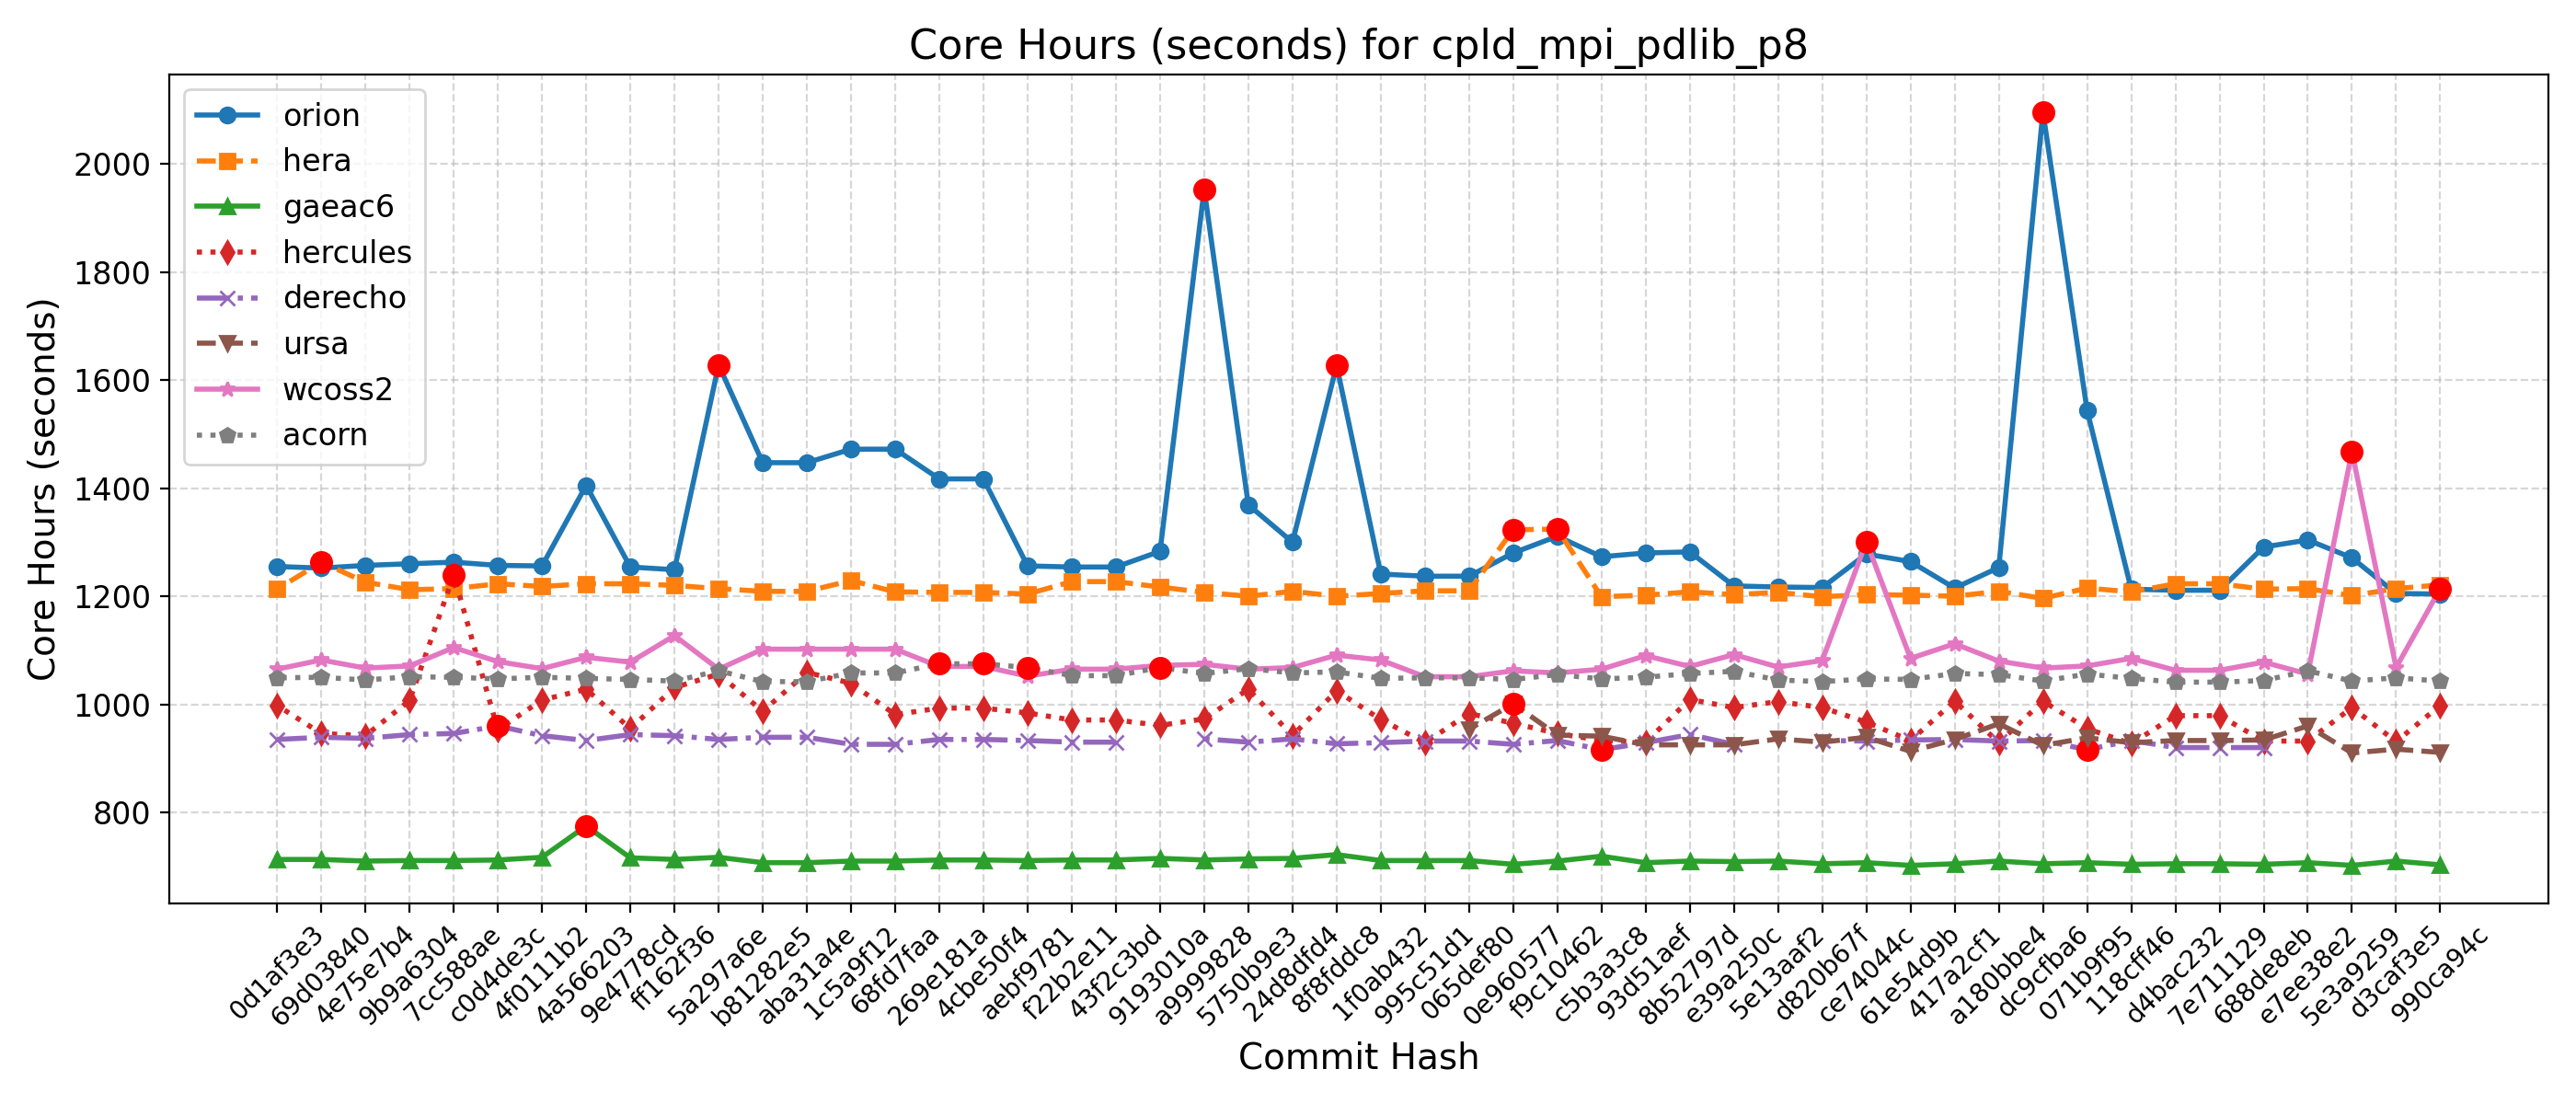

Data behind this chart, as committed beside it:
Hash, Date, Message, orion, hera, gaeac6, hercules, derecho, ursa, wcoss2, acorn
990ca94c, 2025-09-16, Update tests such that LSM and LANDICE a…, 1204, 1221, 703, 998, , 911, 1214, 1043
d3caf3e5, 2025-09-15, update mom6 to its main repo. 20250818 c…, 1205, 1214, 710, 931, , 917, 1068, 1049
5e3a9259, 2025-09-10, Introduce tuning parameter for convectiv…, 1271, 1201, 702, 994, , 910, 1468, 1043
e7ee38e2, 2025-09-08, Scale-aware 3DTKE EDMF and TTE-EDMF GFS …, 1304, 1214, 707, 932, , 960, 1056, 1062
688de8eb, 2025-09-04, Fix default cdmbgwd settings (#2788), 1291, 1213, 704, 932, 920, 934, 1078, 1044
7e711129, 2025-09-02, Use container with spack stack 1.9.2 (#2…, 1211, 1223, 705, 979, 920, 933, 1063, 1041
d4bac232, 2025-08-29, MPAS dycore + Atmosphere Generalization …, 1211, 1223, 705, 979, 920, 933, 1063, 1041
118cff46, 2025-08-25, Add FV3 grid mask for regional domains t…, 1213, 1208, 704, 927, 933, 929, 1085, 1048
071b9f95, 2025-08-22, Fix Restart IAU and Ultra-Low Reproducib…, 1544, 1215, 707, 955, 916, 938, 1071, 1056
dc9cfba6, 2025-08-19, Update CICE through 2025-07 and switch t…, 2096, 1196, 705, 1006, 933, 924, 1067, 1043
a180bbe4, 2025-08-15, FV3: Fix Prate_avg and UPP call freq + F…, 1253, 1209, 710, 929, 932, 964, 1080, 1055
417a2cf1, 2025-08-13, Fix conus13km tests restart and decompos…, 1215, 1200, 705, 1006, 935, 935, 1112, 1057
61e54d9b, 2025-08-11, Add two-way ocean-wave coupling feature …, 1264, 1202, 702, 933, 934, 913, 1085, 1046
ce74044c, 2025-08-06, Create a user-friendly "process model" t…, 1278, 1203, 707, 967, 932, 939, 1301, 1047
d820b67f, 2025-08-01, Update GOCART to v2.4.3 (#2819), 1216, 1199, 705, 994, 933, 930, 1081, 1042
5e13aaf2, 2025-07-29, Update DATM meshes and switch to bilinea…, 1217, 1207, 710, 1005, , 936, 1069, 1045
e39a250c, 2025-07-24, Update FV3 hash to include UPP ss192/Urs…, 1219, 1203, 709, 994, 926, 925, 1092, 1061
8b52797d, 2025-07-21, Combination of 2684,2707,2771 (MERRA2 3-…, 1282, 1208, 710, 1009, 944, 925, 1070, 1057
93d51aef, 2025-07-17, Exporting Canopy Variables from AQM to F…, 1280, 1202, 707, 930, 929, 925, 1090, 1050
c5b3a3c8, 2025-07-14, GFDLMP-v3 and TEMPO MP microphysics (#25…, 1273, 1199, 719, 933, 916, 941, 1065, 1047
f9c10462, 2025-07-11, Combination of several CCPP-physics PRs …, 1311, 1324, 710, 946, 933, 943, 1058, 1055
0e960577, 2025-07-09, Combination #2777 (maintask writes CMEPS…, 1280, 1323, 704, 965, 926, 1001, 1062, 1046
065def80, 2025-07-07, Port UFS-WM to Ursa (#2471), 1237, 1210, 711, 983, 932, 954, 1051, 1049
995c51d1, 2025-07-03, Upgrade UFS-WM to spack-stack/1.9.2 (#26…, 1237, 1210, 711, 929, 932, , 1051, 1049
1f0ab432, 2025-07-01, Reduce WW3 memory use (#2624), 1241, 1205, 711, 972, 929, , 1082, 1048
8f8fddc8, 2025-06-30, Bring in scale-aware 3DTKE related chang…, 1627, 1200, 722, 1025, 927, , 1091, 1060
24d8dfd4, 2025-06-26, Slight modification in orographic gravit…, 1300, 1209, 715, 942, 936, , 1068, 1058
5750b9e3, 2025-06-20, gcycle update (#2747), 1369, 1200, 714, 1028, 930, , 1065, 1066
a9999828, 2025-06-12, Add a new parameter in dycore to control…, 1953, 1207, 712, 973, 936, , 1074, 1057
9193010a, 2025-06-06, In Noah-MP, set zero for canopy liquid a…, 1283, 1217, 715, 961, , , 1072, 1068
43f2c3bd, 2025-06-04, Urgent Documentation Update for HSD Capa…, 1254, 1227, 712, 971, 930, , 1065, 1053
f22b2e11, 2025-06-02, Bug fix for surface roughness calculatio…, 1254, 1227, 712, 971, 930, , 1065, 1053
aebf9781, 2025-05-27, Fix bug to improve wave initialization b…, 1256, 1204, 711, 984, 933, , 1052, 1068
4cbe50f4, 2025-05-23, Add idealized, regional tropical cyclone…, 1417, 1207, 712, 993, 935, , 1070, 1075
269e181a, 2025-05-23, Add GFSv17 IAU restart tests without wav…, 1417, 1207, 712, 993, 935, , 1070, 1075
68fd7faa, 2025-05-15, Enable Hera, Hercules Gnu tests: cpld_de…, 1472, 1208, 710, 981, 926, , 1102, 1058
1c5a9f12, 2025-05-09, Add "ultra low" coupled configurations t…, 1472, 1229, 710, 1039, 926, , 1102, 1058
aba31a4e, 2025-05-06, Resolve miscellaneous WM issues and upda…, 1447, 1209, 707, 1059, 939, , 1102, 1042
b81282e5, 2025-05-05, Switch to vector remapping and bilinear …, 1447, 1209, 707, 987, 939, , 1102, 1042
5a297a6e, 2025-05-02, improve coupled model startup cost for w…, 1628, 1214, 717, 1056, 935, , 1065, 1062
ff162f36, 2025-05-01, NSSL MP scheme updates + Stochastic Phys…, 1249, 1220, 713, 1031, 942, , 1127, 1043
9e4778cd, 2025-04-25, Loosen restriction on optional arguments…, 1254, 1223, 716, 955, 944, , 1078, 1046
4a566203, 2025-04-23, CMake Atmosphere Dycore Generalization +…, 1405, 1223, 775, 1028, 933, , 1087, 1048
4f0111b2, 2025-04-21, Add CMEPS log file at restart write; IAU…, 1256, 1218, 717, 1008, 942, , 1066, 1050
c0d4de3c, 2025-04-18, Update mom6 to its main repository 20250…, 1257, 1223, 712, 953, 960, , 1079, 1047
7cc588ae, 2025-04-16, Add PIO configuration variables for CMEP…, 1263, 1214, 711, 1239, 946, , 1105, 1050
9b9a6304, 2025-04-11, Memcheck fixes (#2655), 1260, 1212, 711, 1007, 944, , 1071, 1051
4e75e7b4, 2025-04-10, Update upp submodule to the latest UPP (…, 1257, 1226, 710, 942, 937, , 1067, 1045
69d03840, 2025-04-07, Use ESMF Redist instead of Remap for FV3…, 1252, 1263, 713, 946, 939, , 1082, 1050
0d1af3e3, 2025-04-02, Convert GFS DDTs from blocked data struc…, 1255, 1213, 713, 998, 935, , 1065, 1049
